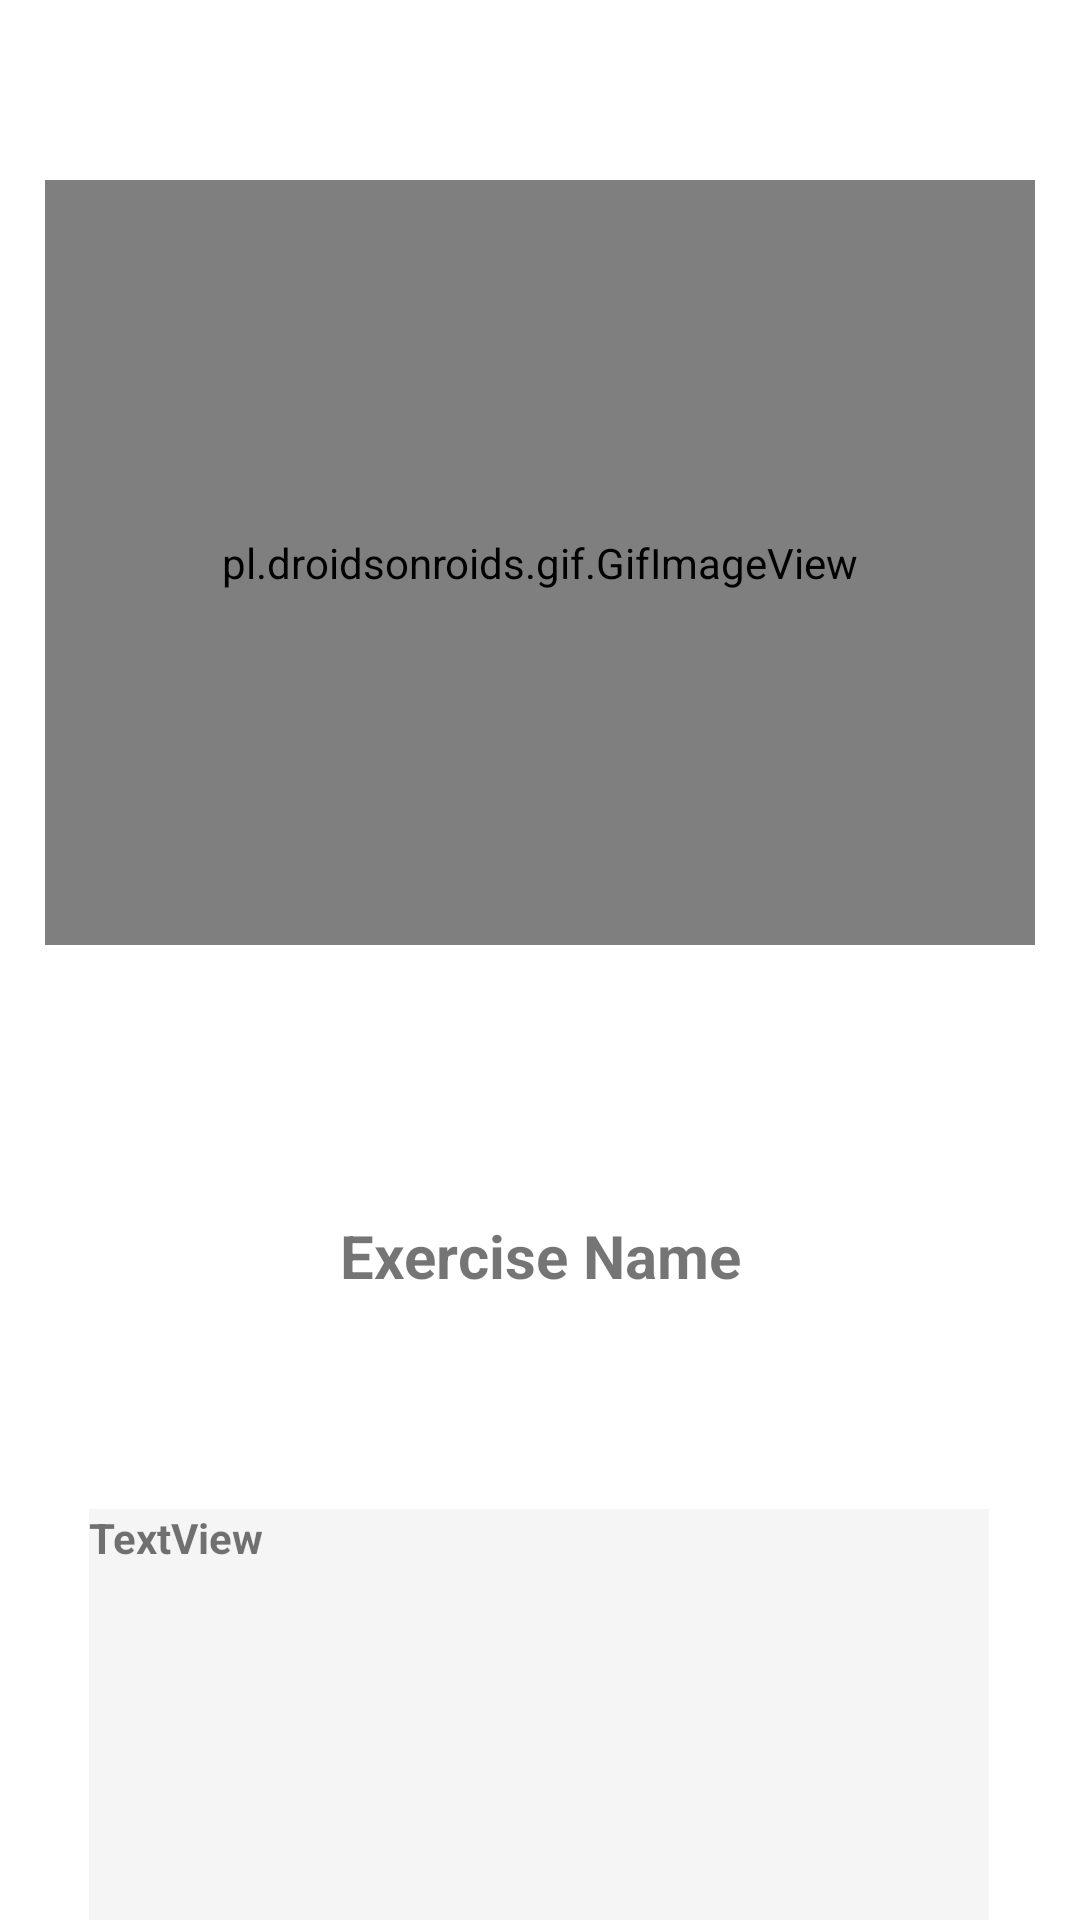

Produce the Android XML layout that renders to this screen, including the resource entries it uses.
<!-- AndroidManifest.xml: application theme Theme.FitnessApp -->
<!-- res/layout/activity_detail.xml -->
<?xml version="1.0" encoding="utf-8"?>
<androidx.constraintlayout.widget.ConstraintLayout xmlns:android="http://schemas.android.com/apk/res/android"
    xmlns:app="http://schemas.android.com/apk/res-auto"
    xmlns:tools="http://schemas.android.com/tools"
    android:layout_width="match_parent"
    android:layout_height="match_parent"
    tools:context=".activities.DetailActivity">

    <pl.droidsonroids.gif.GifImageView
        android:id="@+id/gifImageView"
        android:layout_width="330dp"
        android:layout_height="255dp"
        android:layout_marginTop="60dp"
        android:src="@drawable/default_image"
        app:layout_constraintEnd_toEndOf="parent"
        app:layout_constraintHorizontal_bias="0.5"
        app:layout_constraintStart_toStartOf="parent"
        app:layout_constraintTop_toTopOf="parent">

    </pl.droidsonroids.gif.GifImageView>

    <TextView
        android:id="@+id/textViewDetailName"
        android:layout_width="wrap_content"
        android:layout_height="wrap_content"
        android:layout_marginTop="90dp"
        android:text="Exercise Name"
        android:textSize="20sp"
        android:textStyle="bold"
        app:layout_constraintEnd_toEndOf="parent"
        app:layout_constraintHorizontal_bias="0.5"
        app:layout_constraintStart_toStartOf="parent"
        app:layout_constraintTop_toBottomOf="@+id/gifImageView" />

    <TextView
        android:id="@+id/textViewExerciseInfo"
        android:layout_width="300dp"
        android:layout_height="200dp"
        android:layout_marginTop="71dp"
        android:background="#f5f5f5"
        android:text="TextView"
        android:textAlignment="viewStart"
        android:textStyle="bold"
        app:layout_constraintEnd_toEndOf="parent"
        app:layout_constraintHorizontal_bias="0.497"
        app:layout_constraintStart_toStartOf="parent"
        app:layout_constraintTop_toBottomOf="@+id/textViewDetailName" />

</androidx.constraintlayout.widget.ConstraintLayout>
<!-- resources referenced by this layout -->
<resources>
  <style name="Theme.FitnessApp" parent="Theme.MaterialComponents.DayNight.DarkActionBar">
          
          <item name="colorPrimary">@color/primary</item>
          <item name="colorPrimaryVariant">@color/primary_dark</item>
          <item name="colorOnPrimary">@color/white</item>
          
          <item name="colorSecondary">@color/teal_200</item>
          <item name="colorSecondaryVariant">@color/teal_700</item>
          <item name="colorOnSecondary">@color/black</item>
          
          <item name="android:statusBarColor" tools:targetApi="l">?attr/colorPrimaryVariant</item>
          
          <item name="windowActionBar">false</item>
          <item name="windowNoTitle">true</item>
      </style>
  <color name="primary">#9E9E9E</color>
  <color name="primary_dark">#616161</color>
  <color name="white">#FFFFFFFF</color>
  <color name="teal_200">#FF03DAC5</color>
  <color name="teal_700">#FF018786</color>
  <color name="black">#FF000000</color>
</resources>
